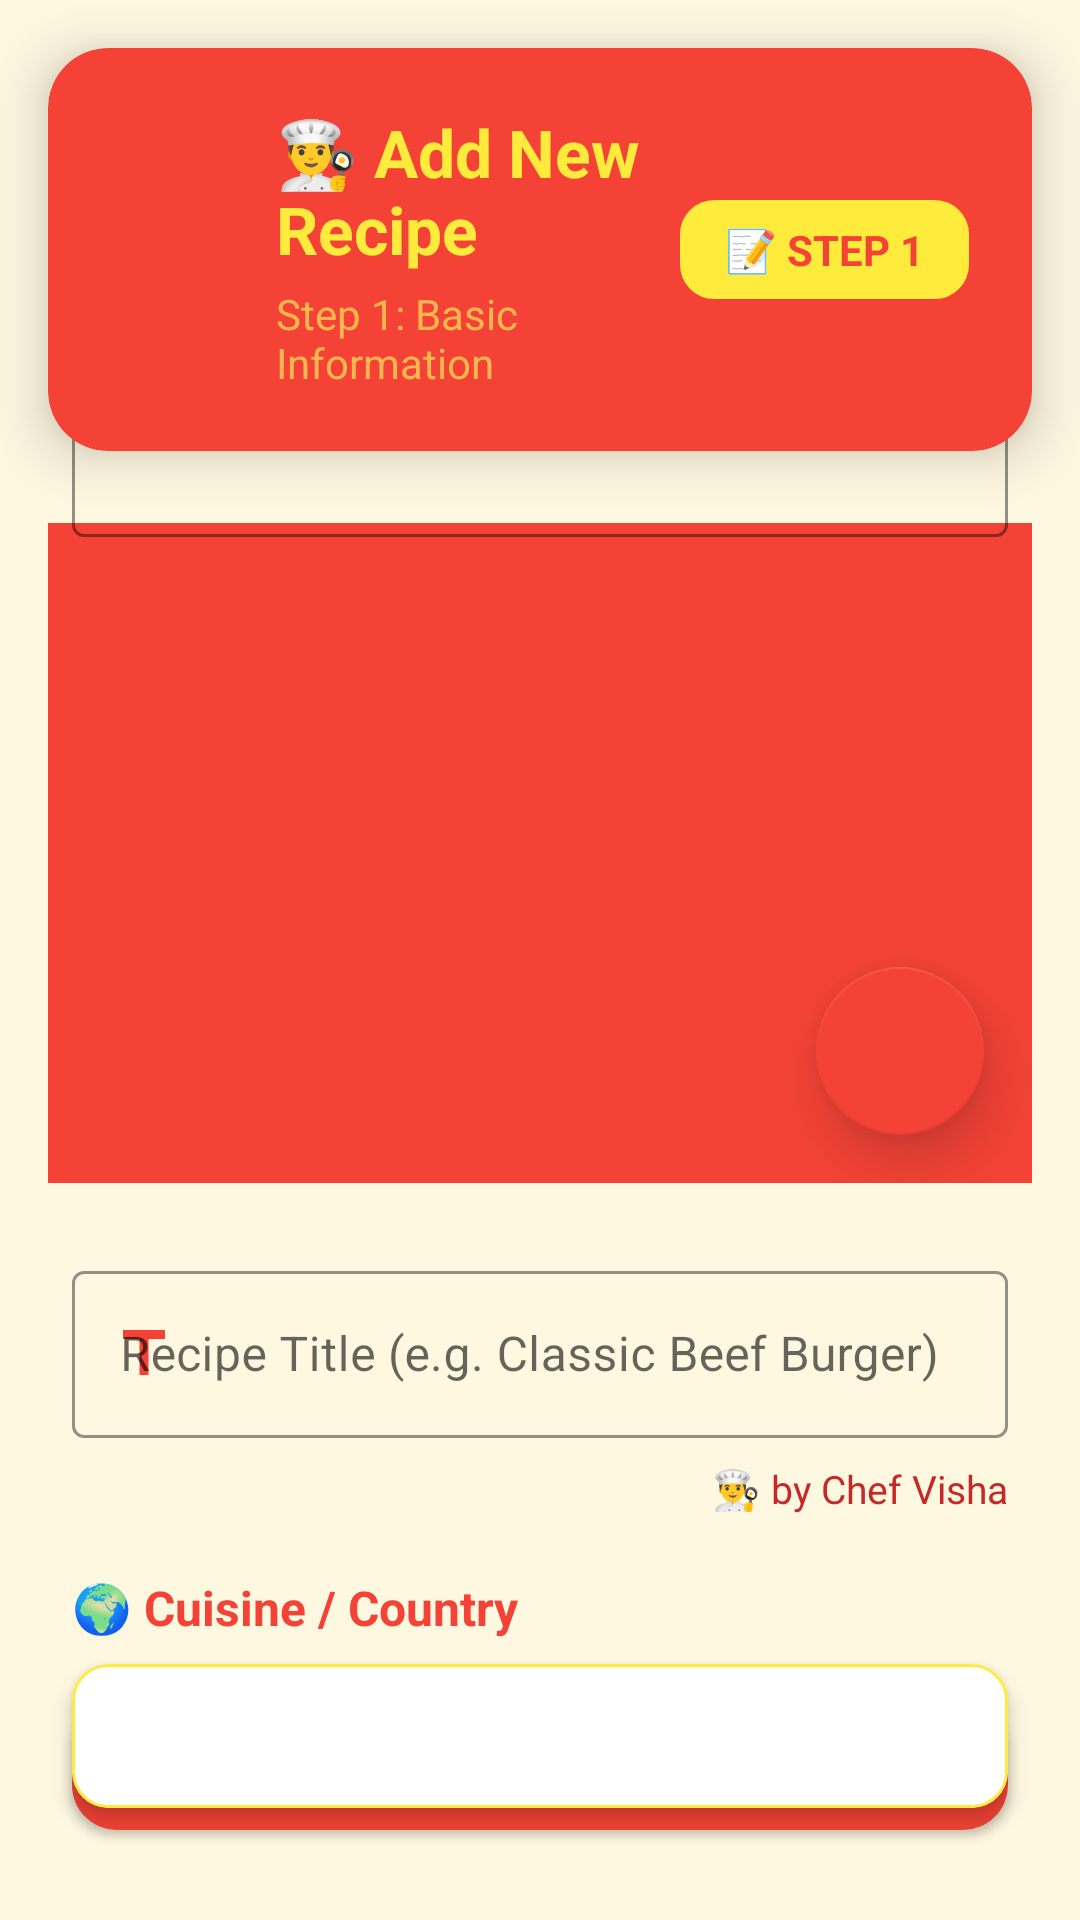

Here is an Android app screen rendered from its layout file. Give the layout XML and the strings, colors and styles it references.
<!-- AndroidManifest.xml: activity theme AppTheme.NoActionBar -->
<!-- res/layout/fragment_add_recipe.xml -->
<?xml version="1.0" encoding="utf-8"?>
<RelativeLayout
    xmlns:android="http://schemas.android.com/apk/res/android"
    xmlns:app="http://schemas.android.com/apk/res-auto"
    xmlns:tools="http://schemas.android.com/tools"
    android:id="@+id/root_Add_Recipe"
    android:layout_width="match_parent"
    android:layout_height="match_parent"
    android:background="@color/bright_bg"
    android:focusable="true"
    android:focusableInTouchMode="true"
    tools:context="com.hanson.android.recipe.AddRecipeFragment">

    
    <com.google.android.material.card.MaterialCardView
        android:id="@+id/header_card"
        android:layout_width="match_parent"
        android:layout_height="wrap_content"
        android:layout_margin="16dp"
        app:cardBackgroundColor="@color/red_primary"
        app:cardCornerRadius="20dp"
        app:cardElevation="12dp">

        <LinearLayout
            android:layout_width="match_parent"
            android:layout_height="wrap_content"
            android:gravity="center_vertical"
            android:orientation="horizontal"
            android:padding="20dp">

            <ImageView
                android:layout_width="40dp"
                android:layout_height="40dp"
                android:src="@drawable/ic_add_recipe_red"
                app:tint="@color/bright_yellow" />

            <LinearLayout
                android:layout_width="0dp"
                android:layout_height="wrap_content"
                android:layout_marginStart="16dp"
                android:layout_weight="1"
                android:orientation="vertical">

                <TextView
                    android:layout_width="wrap_content"
                    android:layout_height="wrap_content"
                    android:text="👨‍🍳 Add New Recipe"
                    android:textColor="@color/bright_yellow"
                    android:textSize="22sp"
                    android:textStyle="bold" />

                <TextView
                    android:layout_width="wrap_content"
                    android:layout_height="wrap_content"
                    android:layout_marginTop="4dp"
                    android:text="Step 1: Basic Information"
                    android:textColor="#FFB74D"
                    android:textSize="14sp" />
            </LinearLayout>

            <TextView
                android:id="@+id/txt_Add_step1"
                android:layout_width="wrap_content"
                android:layout_height="wrap_content"
                android:background="@drawable/yellow_badge_bg"
                android:paddingHorizontal="16dp"
                android:paddingVertical="8dp"
                android:text="📝 STEP 1"
                android:textColor="@color/red_primary"
                android:textSize="14sp"
                android:textStyle="bold" />
        </LinearLayout>
    </com.google.android.material.card.MaterialCardView>

    
    <FrameLayout
        android:id="@+id/fame_Add_top"
        android:layout_width="match_parent"
        android:layout_height="220dp"
        android:layout_below="@id/header_card"
        android:layout_marginStart="16dp"
        android:layout_marginTop="8dp"
        android:layout_marginEnd="16dp"
        app:cardCornerRadius="20dp">

        <ImageView
            android:id="@+id/imgv_Add_Image"
            android:layout_width="match_parent"
            android:layout_height="match_parent"
            android:background="@color/red_primary"
            android:contentDescription="Recipe image"
            android:foreground="@drawable/image_placeholder_overlay"
            android:scaleType="centerCrop" />

        <com.google.android.material.floatingactionbutton.FloatingActionButton
            android:id="@+id/btn_Add_Camera"
            android:layout_width="wrap_content"
            android:layout_height="wrap_content"
            android:layout_gravity="bottom|end"
            android:layout_margin="16dp"
            android:contentDescription="Add photo"
            app:backgroundTint="@color/red_primary"
            app:elevation="12dp"
            app:srcCompat="@drawable/ic_camera_yellow"
            app:tint="@color/bright_yellow" />

        <TextView
            android:layout_width="wrap_content"
            android:layout_height="wrap_content"
            android:layout_gravity="center"
            android:text="📸 Tap to add photo"
            android:textColor="@color/bright_yellow"
            android:textSize="16sp"
            android:textStyle="bold"
            android:visibility="gone" />
    </FrameLayout>

    
    <com.google.android.material.textfield.TextInputLayout
        android:id="@+id/title_container"
        style="@style/Widget.MaterialComponents.TextInputLayout.OutlinedBox"
        android:layout_width="match_parent"
        android:layout_height="wrap_content"
        android:layout_below="@id/fame_Add_top"
        android:layout_marginStart="24dp"
        android:layout_marginTop="24dp"
        android:layout_marginEnd="24dp"
        app:boxStrokeColor="@color/red_primary"
        app:hintTextColor="@color/red_primary"
        app:startIconDrawable="@drawable/ic_title_red"
        app:startIconTint="@color/red_primary">

        <com.google.android.material.textfield.TextInputEditText
            android:id="@+id/txt_Add_NewName"
            android:layout_width="match_parent"
            android:layout_height="wrap_content"
            android:hint="Recipe Title (e.g. Classic Beef Burger)"
            android:inputType="textCapWords"
            android:textColor="@color/black"
            android:textColorHint="#99000000"
            android:textSize="16sp" />
    </com.google.android.material.textfield.TextInputLayout>

    
    <TextView
        android:id="@+id/txt_Add_Author"
        android:layout_width="wrap_content"
        android:layout_height="wrap_content"
        android:layout_alignParentEnd="true"
        android:layout_below="@id/title_container"
        android:layout_marginTop="8dp"
        android:layout_marginEnd="24dp"
        android:text="👨‍🍳 by Chef Visha"
        android:textColor="@color/dark_red"
        android:textSize="13sp" />

    
    <TextView
        android:id="@+id/textView7"
        android:layout_width="wrap_content"
        android:layout_height="wrap_content"
        android:layout_below="@id/txt_Add_Author"
        android:layout_marginStart="24dp"
        android:layout_marginTop="20dp"
        android:text="🌍 Cuisine / Country"
        android:textColor="@color/red_primary"
        android:textSize="16sp"
        android:textStyle="bold" />

    
    <com.google.android.material.card.MaterialCardView
        android:layout_width="match_parent"
        android:layout_height="wrap_content"
        android:layout_below="@id/textView7"
        android:layout_marginStart="24dp"
        android:layout_marginTop="8dp"
        android:layout_marginEnd="24dp"
        app:cardBackgroundColor="@android:color/white"
        app:cardCornerRadius="12dp"
        app:cardElevation="4dp"
        app:strokeColor="@color/bright_yellow"
        app:strokeWidth="1dp">

        <Spinner
            android:id="@+id/spinner_Add_Country"
            android:layout_width="match_parent"
            android:layout_height="48dp"
            android:background="@null"
            android:entries="@array/countryName"
            android:paddingStart="16dp"
            android:paddingEnd="16dp" />
    </com.google.android.material.card.MaterialCardView>

    
    <TextView
        android:id="@+id/textView6"
        android:layout_width="wrap_content"
        android:layout_height="wrap_content"
        android:layout_below="@id/spinner_Add_Country"
        android:layout_marginStart="24dp"
        android:layout_marginTop="24dp"
        android:text="📝 Short Description"
        android:textColor="@color/red_primary"
        android:textSize="16sp"
        android:textStyle="bold"
        tools:ignore="NotSibling" />

    
    <com.google.android.material.textfield.TextInputLayout
        style="@style/Widget.MaterialComponents.TextInputLayout.OutlinedBox"
        android:layout_width="match_parent"
        android:layout_height="wrap_content"
        android:layout_below="@id/textView6"
        android:layout_marginStart="24dp"
        android:layout_marginTop="8dp"
        android:layout_marginEnd="24dp"
        app:boxStrokeColor="@color/red_primary"
        app:hintTextColor="@color/red_primary"
        app:startIconDrawable="@drawable/ic_description_red"
        app:startIconTint="@color/red_primary">

        <com.google.android.material.textfield.TextInputEditText
            android:id="@+id/txt_Add_Description"
            android:layout_width="match_parent"
            android:layout_height="120dp"
            android:gravity="top"
            android:hint="Briefly describe your dish. What makes it special?"
            android:inputType="textMultiLine"
            android:maxLines="5"
            android:textColor="@color/black"
            android:textColorHint="#99000000"
            android:textSize="14sp" />
    </com.google.android.material.textfield.TextInputLayout>

    
    <com.google.android.material.button.MaterialButton
        android:id="@+id/btn_next_step"
        android:layout_width="match_parent"
        android:layout_height="55dp"
        android:layout_alignParentBottom="true"
        android:layout_margin="24dp"
        android:elevation="10dp"
        android:text="➡️ NEXT: ADD INGREDIENTS"
        android:textColor="@color/bright_yellow"
        android:textSize="16sp"
        android:textStyle="bold"
        app:backgroundTint="@color/red_primary"
        app:cornerRadius="15dp"
        app:icon="@drawable/ic_arrow_forward_yellow"
        app:iconGravity="textEnd"
        app:iconPadding="12dp"
        app:iconTint="@color/bright_yellow"
        app:rippleColor="@color/bright_red" />

</RelativeLayout>
<!-- resources referenced by this layout -->
<resources>
  <color name="black">#000000</color>
  <color name="bright_bg">#FFF8E1</color>
  <color name="bright_red">#FF5252</color>
  <color name="bright_yellow">#FFEB3B</color>
  <color name="dark_red">#C62828</color>
  <color name="red_primary">#F44336</color>
  <!-- drawable ic_arrow_forward_yellow (drawable) -->
  <?xml version="1.0" encoding="utf-8"?>
  <vector xmlns:android="http://schemas.android.com/apk/res/android"
      android:width="24dp"
      android:height="24dp"
      android:tint="#FFEB3B"
      android:viewportWidth="24"
      android:viewportHeight="24">
      <path
          android:fillColor="#FF000000"
          android:pathData="M12,4l-1.41,1.41L16.17,11H4v2h12.17l-5.58,5.59L12,20l8,-8z" />
  </vector>
  <!-- drawable ic_description_red (drawable) -->
  <vector xmlns:android="http://schemas.android.com/apk/res/android"
      android:width="24dp"
      android:height="24dp"
      android:tint="#F44336"
      android:viewportWidth="24"
      android:viewportHeight="24">
      <path
          android:fillColor="#FF000000"
          android:pathData="M14,2H6c-1.1,0 -1.99,0.9 -1.99,2L4,20c0,1.1 0.89,2 1.99,2H18c1.1,0 2,-0.9 2,-2V8l-6,-6zM6,20V4h7v5h5v11H6z" />
  </vector>
  <!-- drawable ic_title_red (drawable) -->
  <vector xmlns:android="http://schemas.android.com/apk/res/android"
      android:width="24dp"
      android:height="24dp"
      android:viewportWidth="24"
      android:viewportHeight="24">
      <path
          android:fillColor="#FF000000"
          android:pathData="M5,4v3h5.5v12h3V7H19V4z" />
  </vector>
  <!-- drawable image_placeholder_overlay (drawable) -->
  <?xml version="1.0" encoding="utf-8"?>
  <shape xmlns:android="http://schemas.android.com/apk/res/android">
      <gradient
          android:angle="90"
          android:endColor="#33F44336"
          android:startColor="#00F44336" />
  </shape>
  <!-- drawable yellow_badge_bg (drawable) -->
  <?xml version="1.0" encoding="utf-8"?>
  <shape xmlns:android="http://schemas.android.com/apk/res/android">
      <solid android:color="#FFEB3B" />
      <corners android:radius="12dp" />
      <stroke
          android:width="1dp"
          android:color="#F44336" />
  </shape>
  <style name="AppTheme.NoActionBar">
          <item name="windowActionBar">false</item>
          <item name="windowNoTitle">true</item>
      </style>
</resources>
